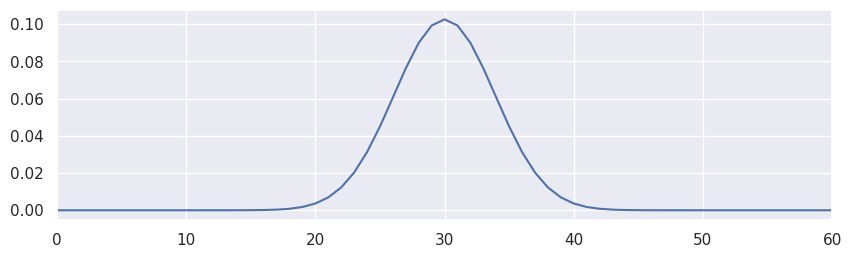

Write Python code to recreate this figure. (Note: this script raises an exception after producing the figure.)
#-*- coding:utf-8 -*-
#!/usr/bin/python
#
#
#

import numpy as np
import matplotlib.pyplot as plt
import seaborn as sns
import pandas as pd
from scipy.special import comb
import pylab
from scipy import stats
import scipy.stats as st

def domain():
    sns.set()

    n = 60 # 60回の試行
    p = 0.5 # 表が出る確率(帰無仮説)

    # 「反復試行の確率」の定理
    xx = pd.Series([comb(float(n), x)*p**x*(1-p)**(float(n)-x) for x in range(0, n+1)])

    # ヒストグラムの描画
    pylab.figure(figsize=(10,6))
    plt.subplot(2,1,1)
    plt.plot(xx.index, xx)
    plt.xlim(0,n)
    plt.xticks(np.arange(0,n+1,10))

    # 曲線でplot
    #plt.plot(xx.index, xx, color='r', linewidth=4)

    # 表が出る確率0.5、20回中16回表を出すことに成功したときのp値
    # binom_testは両側確率で出てくるので1/2
    results = []
    for i in range(n+1):
        result = stats.binom_test(i, n, p, alternative='greater')
        results.append(1-result)

    border_h = np.full(len(results), 0.95)
    border_l = np.full(len(results), 0.05)
    
    plt.subplot(2,1,2)
    plt.plot(xx.index, results, marker='o')
    plt.plot(xx.index, border_h)
    plt.plot(xx.index, border_l)

    for omote in range(36,39):
        pomote = stats.binom_test(omote, n, p, alternative='greater')
        print('表が{}回回出たときのp値: {:.3f}'.format(omote, pomote))

    plt.show()

def domain2():
    sns.set()

    # 60回の試行
    n = 60
    # 表が出る確率(帰無仮説)

    p = 0.5

    # 「反復試行の確率」の定理
    xx=pd.Series([comb(float(n), x)*p**x*(1-p)**(float(n)-x) for x in range(0, n+1)])

    # ヒストグラムの描画
    pylab.figure(figsize=(10,6))
    plt.subplot(2,2,1)
    plt.plot(xx.index, xx)
    plt.xlim(0,n)
    plt.xticks(np.arange(0,n+1,10))

    # 曲線でplot
    #plt.plot(xx.index, xx, color='r', linewidth=4)

    # 表が出る確率0.5、20回中16回表を出すことに成功したときのp値
    # binom_testは両側確率で出てくるので1/2
    results = []
    for i in range(n+1):
        result = stats.binom_test(i, 60, 0.5, alternative='greater')
        results.append(1-result)
        
    plt.subplot(2,2,2)
    plt.plot(xx.index, results)
    
    plt.show()

    p1 = stats.binom_test(36, 60, 0.5, alternative='greater')
    p2 = stats.binom_test(37, 60, 0.5, alternative='greater')
    p3 = stats.binom_test(38, 60, 0.5, alternative='greater')
    print('表が36回回出たときのp値: ',p1)
    print('表が37回回出たときのp値: ',p2)
    print('表が38回回出たときのp値: ',p3)


if __name__ == '__main__':
    domain()



#
# EOF
#
